Run: headless pygame with SDL's dummy video driver; simulated clock (each Clock.tick advances the game by its frame time, no real sleeping); random seed 0; keys injected as events and as key.get_pressed() state; mouse plan: one left click at the window centre at the start of phase 2, then a move to the lower-right quarter at the start of phase 3.
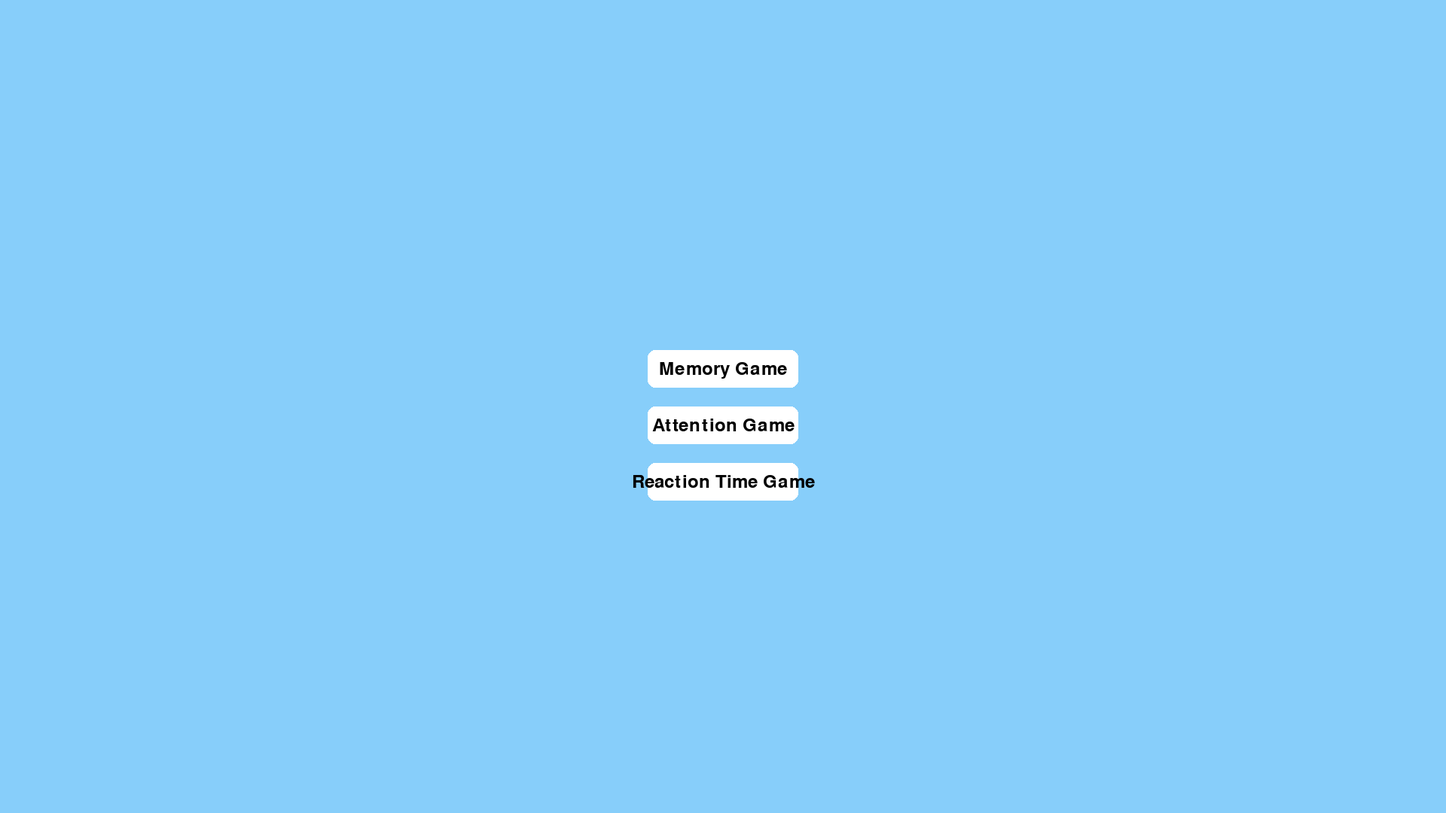
Frame 1 of 2 · flips 1–60 · no input
Frame 2 of 2 · flips 61–180 · clicked the window centre · tapped SPACE, RETURN · held RIGHT (→), D (game ended) · screen unchanged from frame 1, image omitted

The pygame program that drew these frames:

import pygame
import sys

# Initialize Pygame
pygame.init()

# Constants
WIDTH, HEIGHT = 1920, 1080
FPS = 60

# Colors
WHITE = (255, 255, 255)
BLACK = (0, 0, 0)
GRAY = (200, 200, 200)
BACKGROUND_COLOR = (135, 206, 250)  # Light Sky Blue
BUTTON_COLOR = WHITE
BUTTON_HOVER_COLOR = (150, 150, 150)
BUTTON_CLICK_COLOR = (100, 100, 100)
TEXT_COLOR = BLACK

# Game setup
screen = pygame.display.set_mode((WIDTH, HEIGHT))
pygame.display.set_caption("Psychology Games by Haris Khan & Furqan Qureshi")
clock = pygame.time.Clock()

# Fonts
font = pygame.font.Font(None, 36)

# Button class
class Button:
    def __init__(self, text, x, y, width, height):
        self.rect = pygame.Rect(x, y, width, height)
        self.text = text
        self.color = BUTTON_COLOR
        self.hover_color = BUTTON_HOVER_COLOR
        self.click_color = BUTTON_CLICK_COLOR
        self.is_hovered = False
        self.is_clicked = False

    def update(self):
        if self.is_clicked:
            target_color = self.click_color
        elif self.is_hovered:
            target_color = self.hover_color
        else:
            target_color = BUTTON_COLOR

        # Smooth color transition
        self.color = [
            int(c + (target_c - c) * 0.1)
            for c, target_c in zip(self.color, target_color)
        ]

    def draw(self):
        pygame.draw.rect(screen, self.color, self.rect, border_radius=10)
        draw_text(self.text, TEXT_COLOR, self.rect.centerx, self.rect.centery, center=True)

    def check_hover(self, mouse_pos):
        self.is_hovered = self.rect.collidepoint(mouse_pos)

# Functions
def draw_text(text, color, x, y, center=False, font_size=36):
    text_surface = font.render(text, True, color)
    text_rect = text_surface.get_rect()
    if center:
        text_rect.center = (x, y)
    else:
        text_rect.topleft = (x, y)
    screen.blit(text_surface, text_rect)

# Menu loop
def main_menu():
    menu_running = True
    buttons = [
        Button("Memory Game", WIDTH // 2 - 100, HEIGHT // 2 - 75, 200, 50),
        Button("Attention Game", WIDTH // 2 - 100, HEIGHT // 2, 200, 50),
        Button("Reaction Time Game", WIDTH // 2 - 100, HEIGHT // 2 + 75, 200, 50),
    ]
    selected_button = None

    while menu_running:
        screen.fill(BACKGROUND_COLOR)

        for button in buttons:
            button.update()
            button.draw()

        pygame.display.flip()

        for event in pygame.event.get():
            selected_button, menu_running = handle_event(event, buttons, selected_button, menu_running)

        clock.tick(FPS)

    pygame.quit()
    sys.exit()

def handle_event(event, buttons, selected_button, running):
    if event.type == pygame.QUIT:
        running = False
        pygame.quit()
        sys.exit()
    elif event.type == pygame.MOUSEBUTTONDOWN:
        if event.button == 1:  # Left mouse button
            mouse_pos = pygame.mouse.get_pos()
            for button in buttons:
                if button.rect.collidepoint(mouse_pos):
                    selected_button = button
                    button.is_clicked = True
                    running = False  # This line ensures that the loop exits when a button is clicked
    elif event.type == pygame.MOUSEBUTTONUP:
        for button in buttons:
            button.is_clicked = False
    elif event.type == pygame.KEYDOWN:
        if event.key == pygame.K_RETURN and selected_button:
            running = False

    for button in buttons:
        button.check_hover(pygame.mouse.get_pos())

    return selected_button, running

# Run the main menu
if __name__ == "__main__":
    main_menu()
